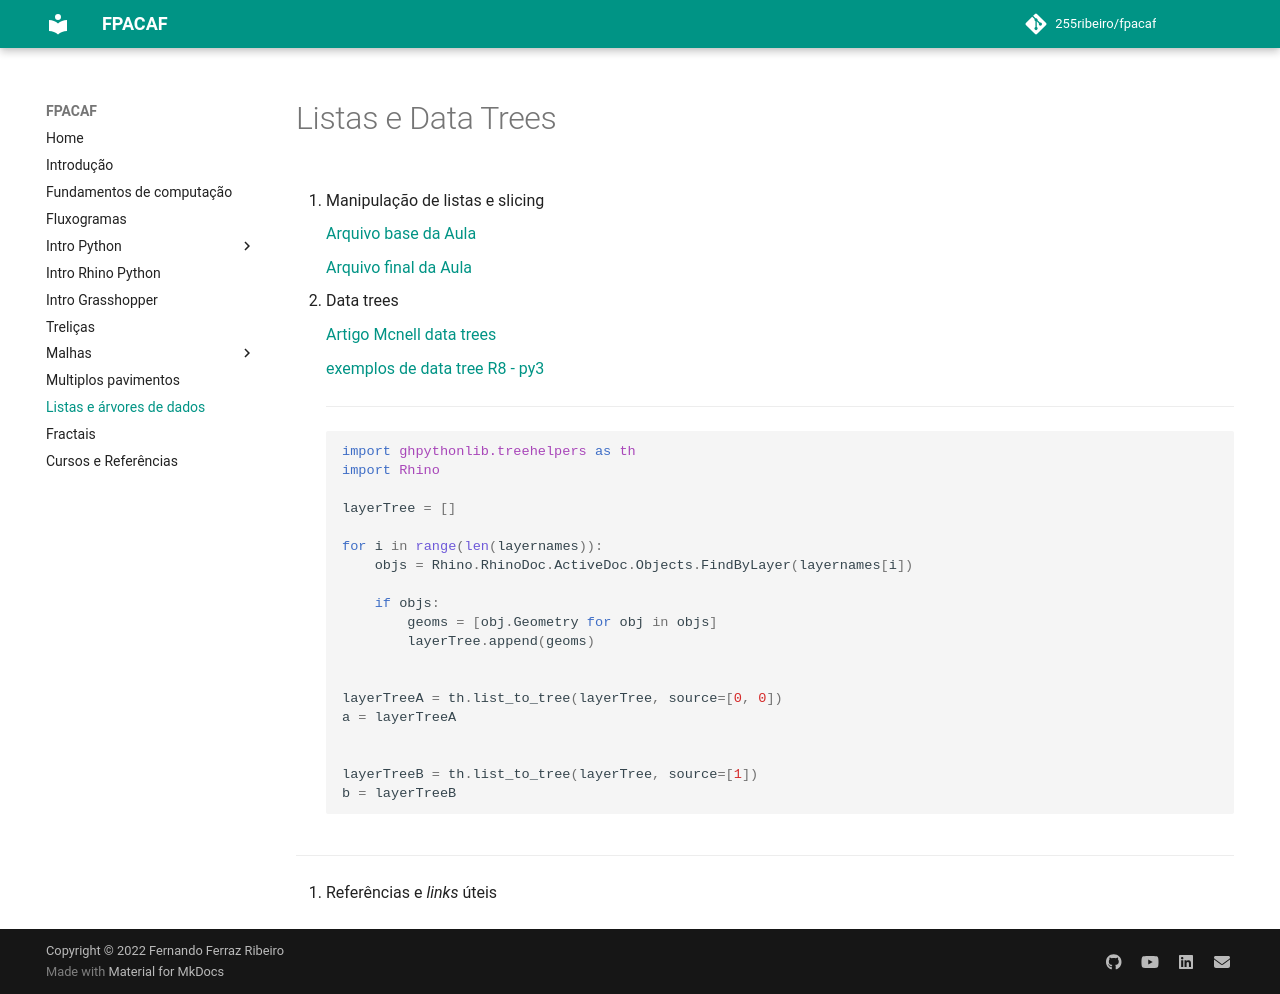

repository: 255ribeiro/FPACAF · page: topics/12_lists_data_tree/lists_and_data_trees.html · generator: mkdocs

# Listas e Data Trees


1. Manipulação de listas e slicing

    [Arquivo base da Aula](./AULA_12_base.gh)

    [Arquivo final da Aula](./AULA_12_final.gh)


2. Data trees

    [Artigo Mcnell data trees](https://developer.rhino3d.com/guides/rhinopython/grasshopper-datatrees-and-python/)

    [exemplos de data tree R8 - py3](./datatree_examples_py3.gh)

    -----------------

    ```Python

    import ghpythonlib.treehelpers as th
    import Rhino

    layerTree = []

    for i in range(len(layernames)):
        objs = Rhino.RhinoDoc.ActiveDoc.Objects.FindByLayer(layernames[i])

        if objs:
            geoms = [obj.Geometry for obj in objs]
            layerTree.append(geoms)


    layerTreeA = th.list_to_tree(layerTree, source=[0, 0])
    a = layerTreeA


    layerTreeB = th.list_to_tree(layerTree, source=[1])
    b = layerTreeB

    ```

--------------------

3. Referências e *links* úteis
